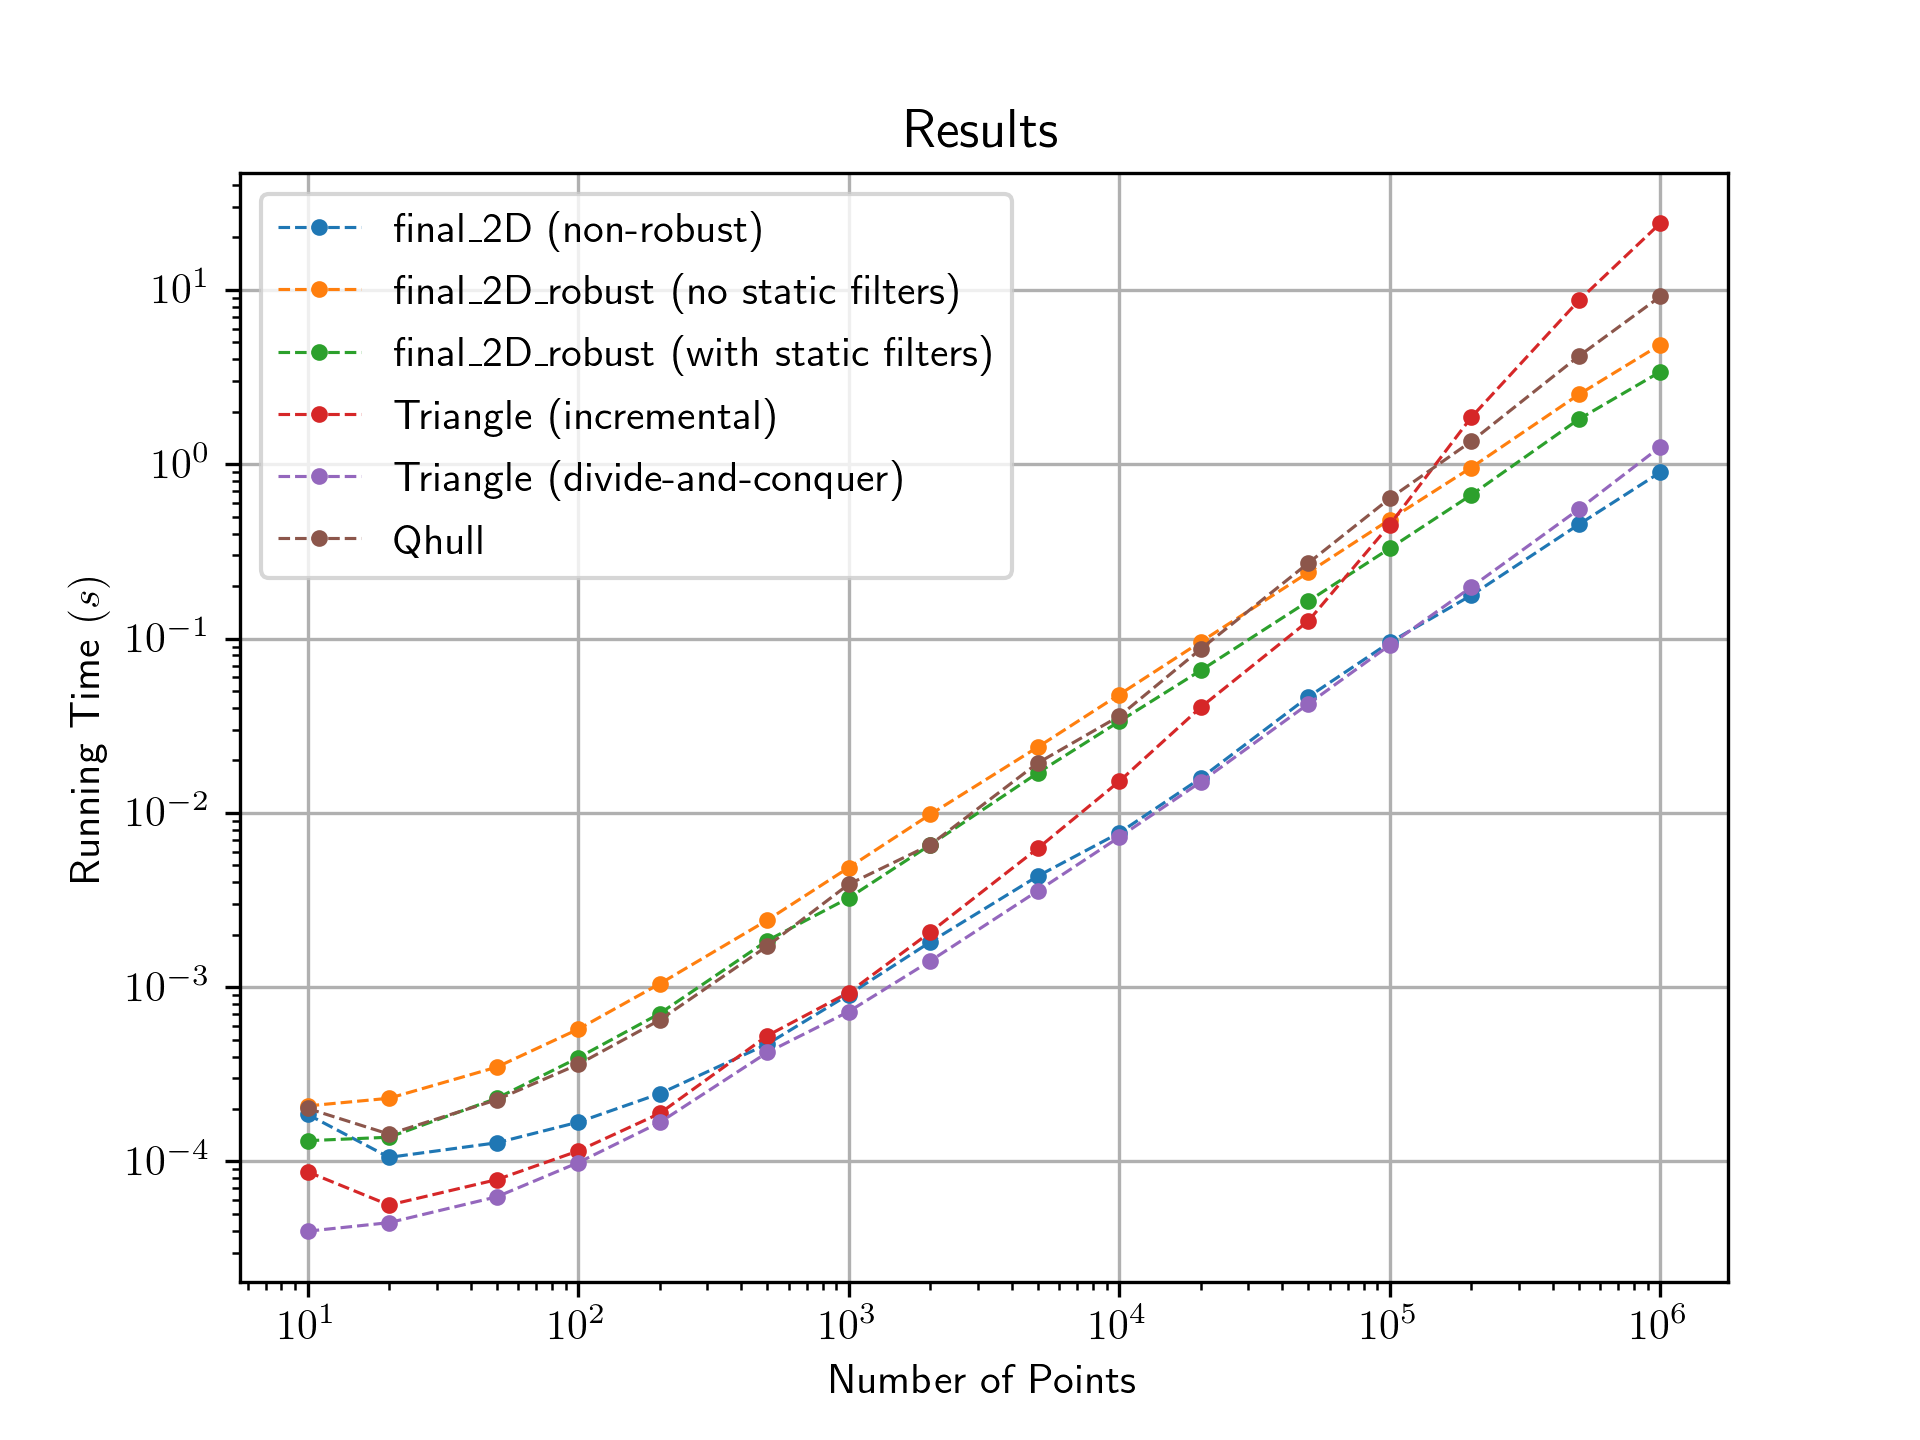

Source data for this figure (header and first rows):
, num_points, final_2D--non_robust), final_2D_robust--no_static_filters), final_2D_robust--with_static_filters), triangle--incremental, triangle--dnc, qhull
0, 10.0, 0.0001862, 0.0002084, 0.0001316, 8.726119995117188e-05, 3.981590270996094e-05, 0.0002015
1, 20.0, 0.0001056, 0.0002306, 0.0001378, 5.626678466796875e-05, 4.458427429199219e-05, 0.0001435
2, 50.0, 0.000128, 0.0003479, 0.0002303, 7.867813110351562e-05, 6.270408630371094e-05, 0.000226
3, 100.0, 0.0001681, 0.0005739, 0.0003936, 0.0001149, 9.846687316894531e-05, 0.0003605
4, 200.0, 0.0002449, 0.001045, 0.0007055, 0.0001886, 0.0001674, 0.0006473
5, 500.0, 0.0004714, 0.002424, 0.00185, 0.0005267, 0.000422, 0.001721
6, 1000, 0.0009069, 0.004854, 0.00325, 0.000932, 0.0007246, 0.003894
7, 2000, 0.001814, 0.009789, 0.006546, 0.002065, 0.001413, 0.006555
8, 5000, 0.004338, 0.02385, 0.01696, 0.006258, 0.003569, 0.01933
9, 10000, 0.00768, 0.04771, 0.03346, 0.01516, 0.00726, 0.03587
10, 20000, 0.01581, 0.09571, 0.06564, 0.04033, 0.01503, 0.08705
11, 50000, 0.04631, 0.2395, 0.164, 0.1262, 0.04218, 0.2713
12, 100000, 0.09513, 0.4816, 0.3294, 0.4502, 0.09175, 0.6372
13, 200000, 0.1771, 0.957, 0.6669, 1.859, 0.1974, 1.352
14, 500000, 0.4518, 2.516, 1.814, 8.709, 0.5523, 4.173
15, 1000000, 0.8997, 4.854, 3.393, 24.15, 1.26, 9.177
